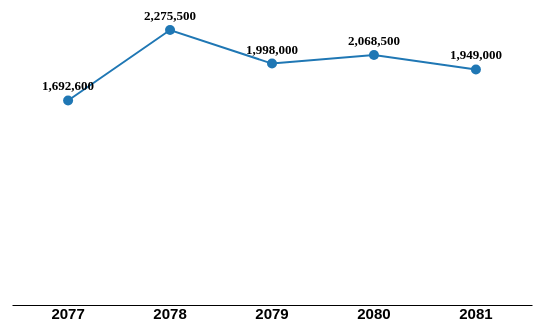
D3 v7 page, settled after 360 driven frames (6 s of simulated time); the page loaded 1 data file(s).


        // Step 1: Load the CSV data
        d3.csv('combined_data.csv').then(function(data) {
            // Step 2: Initialize an empty object to store the sums for each year
            const yearlyData = {};

            // Step 3: Iterate through the data and accumulate the sum for each year
            data.forEach(d => {
                const year = d.year;
                const amount = +d.amount; // Convert Amount to number

                // If the year already exists in the object, add the amount to it
                if (yearlyData[year]) {
                    yearlyData[year] += amount;
                } else {
                    // Otherwise, initialize the sum with the current amount
                    yearlyData[year] = amount;
                }
            });

            // Step 4: Convert the object into an array of objects for easier charting
            const chartData = Object.keys(yearlyData).map(year => ({
                year: year,
                amount: yearlyData[year]
            }));

            // Log the data to check the object format
            console.log(chartData); // This will print the array of objects [{ year: "2020", amount: 250 }, ...]

            // Step 5: Set up SVG dimensions for the chart
            const margin = { top: 50, right: 30, bottom: 60, left: 50 };
            const width = 600 - margin.left - margin.right;
            const height = 400 - margin.top - margin.bottom;

            const svg = d3.select('#chart')
                .attr('width', width + margin.left + margin.right)
                .attr('height', height + margin.top + margin.bottom)
                .append('g')
                .attr('transform', `translate(${margin.left},${margin.top})`);

            // Step 6: Set up the scales for the x-axis and y-axis
            const xScale = d3.scaleBand()
                .domain(chartData.map(d => d.year))
                .range([0, width])
                .padding(0.1);

            const yScale = d3.scaleLinear()
                .domain([0, d3.max(chartData, d => d.amount)])
                .nice()
                .range([height, 0]);

            // Step 7: Define the line generator
            const line = d3.line()
                .x(d => xScale(d.year) + xScale.bandwidth() / 2) // Position in the center of the x-axis
                .y(d => yScale(d.amount));

            // Step 8: Create the line for the chart
            svg.append('path')
                .data([chartData])
                .attr('class', 'line')
                .attr('d', line)
                .attr('fill', 'none')
                .attr('stroke', '#1f77b4')
                .attr('stroke-width', 2);

            // Step 9: Add dots for each point in the line
            svg.selectAll('.dot')
                .data(chartData)
                .enter().append('circle')
                .attr('class', 'dot')
                .attr('cx', d => xScale(d.year) + xScale.bandwidth() / 2)
                .attr('cy', d => yScale(d.amount))
                .attr('r', 5)
                .attr('fill', '#1f77b4');

            // Step 10: Add inline labels (amount values) on each point
            const formatAmount = d3.format(","); 
            svg.selectAll('.label')
                .data(chartData)
                .enter().append('text')
                .attr('class', 'label')
                .attr('x', d => xScale(d.year) + xScale.bandwidth() / 2)
                .attr('y', d => yScale(d.amount) - 10) // Position the label just above the dot
                .attr('text-anchor', 'middle')
                .style('font-size', '13px')
                .style('font-weight', 'bold')
                .text(d => formatAmount(d.amount));

            // Step 11: Add axes to the chart
         

            const xAxis = d3.axisBottom(xScale)
                .tickSize(0); // Hide the tick lines

            const xAxisGroup = svg.append('g')
                .attr('transform', `translate(0,${height})`)
                .call(xAxis);

            xAxisGroup.selectAll('text')
            .style('font-weight', 'bold')
            .style('font-size', '15px')
       

        });
    

### data: combined_data.csv
Roll No, Gender, District, Rank, Apt_BAR, p1, p2, QuotaGroup, QuotaType, phaseNo, valid, amount, admitted, year
12083, Male, Achham, 996, , 2, 8, Open, Open, 1, 1, 600, 0, 2077
625, Male, Achham, 1966, , 5, 1, Reserverd Quota, , 1, 0, 600, 0, 2077
4925, Male, Achham, 302, , 1, 2, Open, Open, 1, 1, 600, 1, 2077
3039, Male, Achham, 1788, , 1, 11, Reserverd Quota, Durgam Chettra, 1, 1, 600, 1, 2077
447, Male, Achham, 2554, , 1, , Reserverd Quota, , 1, 0, 300, 0, 2077
12755, Male, Achham, 2437, , 1, , Reserverd Quota, , 1, 0, 300, 0, 2077
850, Male, Achham, 329, , 1, 2, Open, Open, 1, 1, 600, 1, 2077
1358, Male, Achham, 514, , 1, 2, Open, Open, 1, 1, 600, 0, 2077
4739, Male, Achham, 432, , 1, 2, Open, Open, 1, 1, 900, 0, 2077
994, Male, Achham, 496, , 5, 1, Open, Open, 1, 1, 1800, 0, 2077
994, Male, Achham, 496, , 1, , Reserverd Quota, , 1, 0, 300, 0, 2077
6899, Male, Achham, 5275, , 9, 29, Reserverd Quota, , 1, 0, 600, 0, 2077
6899, Male, Achham, 5275, , 30, , Open, Open, 1, 1, 300, 0, 2077
2644, Male, Achham, 5621, , 2, , Government Sponsored, Government Sponsored Quota, 1, 1, 300, 1, 2077
994, Male, Achham, 496, , 5, , Open, Open, 2, 1, 300, 0, 2077
12083, Male, Achham, 996, , 1, 2, Open, Open, 2, 1, 600, 0, 2077
6899, Male, Achham, 5275, , 30, 28, Open, Open, 2, 1, 600, 0, 2077
6899, Male, Achham, 5275, , 11, 12, Open, Open, 4, 1, 900, 0, 2077
12083, Male, Achham, 996, , 1, , Open, Open, 4, 1, 300, 0, 2077
6642, Female, Arghakhanchi, 3649, , 12, 6, Open, Female Quota, 1, 1, 900, 0, 2077
1848, Female, Arghakhanchi, 3565, , 2, 12, Open, Female Quota, 1, 1, 600, 0, 2077
3917, Female, Arghakhanchi, 5833, , 1, 2, Open, Female Quota, 1, 1, 1200, 0, 2077
7555, Female, Arghakhanchi, 1147, , 9, 10, Open, Female Quota, 1, 1, 1200, 1, 2077
3892, Female, Arghakhanchi, 2612, , 1, 2, Open, Female Quota, 1, 1, 900, 0, 2077
676, Female, Arghakhanchi, 32, , 1, 2, Open, Female Quota, 1, 1, 600, 1, 2077
8443, Female, Arghakhanchi, 4163, , 3, 4, Open, Female Quota, 1, 1, 1500, 0, 2077
7993, Female, Arghakhanchi, 2145, , 3, 4, Open, Female Quota, 1, 1, 900, 0, 2077
3253, Female, Arghakhanchi, 1600, , 1, 2, Open, Female Quota, 1, 1, 600, 0, 2077
3917, Female, Arghakhanchi, 5833, , 30, , Open, Female Quota, 2, 1, 300, 0, 2077
3917, Female, Arghakhanchi, 5833, , 1, 30, Open, Female Quota, 4, 1, 600, 0, 2077
518, Male, Arghakhanchi, 492, , 11, 12, Open, Open, 1, 1, 900, 0, 2077
1826, Male, Arghakhanchi, 178, , 11, 12, Open, Open, 1, 1, 1200, 1, 2077
103, Male, Arghakhanchi, 97, , 1, 2, Open, Open, 1, 1, 600, 1, 2077
4444, Male, Arghakhanchi, 389, , 7, 27, Open, Open, 1, 1, 1200, 0, 2077
2799, Male, Arghakhanchi, 513, , 2, , Open, Open, 1, 1, 300, 0, 2077
3672, Male, Arghakhanchi, 2336, , 29, 30, Open, Open, 1, 1, 600, 0, 2077
6032, Male, Arghakhanchi, 55, , 11, 12, Open, Open, 1, 1, 600, 1, 2077
84, Male, Arghakhanchi, 1593, 1, 1, 11, Reserverd Quota, , 1, 0, 600, 0, 2077
84, Male, Arghakhanchi, 1593, 1, 4, 29, Open, Open, 1, 1, 600, 0, 2077
2551, Male, Arghakhanchi, 1286, , 28, , Open, Open, 1, 1, 300, 0, 2077
1618, Male, Arghakhanchi, 1144, 1, 4, , Open, Open, 1, 1, 600, 0, 2077
4818, Male, Arghakhanchi, 1721, , 29, 27, Open, Open, 1, 1, 600, 0, 2077
751, Male, Arghakhanchi, 183, , 11, 12, Open, Open, 1, 1, 600, 1, 2077
2166, Male, Arghakhanchi, 50, , 11, 12, Open, Open, 1, 1, 600, 1, 2077
2401, Male, Arghakhanchi, 310, , 11, 7, Open, Open, 1, 1, 1200, 1, 2077
8333, Male, Arghakhanchi, 361, , 12, 2, Open, Open, 1, 1, 600, 0, 2077
1701, Male, Arghakhanchi, 3281, , 29, 30, Open, Open, 1, 1, 600, 1, 2077
1207, Male, Arghakhanchi, 1770, , 1, 11, Reserverd Quota, , 1, 0, 600, 0, 2077
3161, Male, Arghakhanchi, 928, , 2, 6, Open, Open, 1, 1, 600, 0, 2077
1603, Male, Arghakhanchi, 3304, , 29, 30, Open, Open, 1, 1, 600, 1, 2077
3143, Male, Arghakhanchi, 1582, , 10, , Open, Open, 1, 1, 300, 0, 2077
2763, Male, Arghakhanchi, 80, , 11, 12, Open, Open, 1, 1, 600, 1, 2077
553, Male, Arghakhanchi, 22, , 1, , Open, Open, 1, 1, 300, 1, 2077
6392, Male, Arghakhanchi, 2492, , 2, , Open, Open, 1, 1, 300, 0, 2077
1701, Male, Arghakhanchi, 3281, , 30, , Open, Open, 2, 1, 300, 1, 2077
1603, Male, Arghakhanchi, 3304, , 30, , Open, Open, 2, 1, 300, 1, 2077
84, Male, Arghakhanchi, 1593, 1, 29, , Open, Open, 2, 1, 300, 0, 2077
518, Male, Arghakhanchi, 492, , 12, , Open, Open, 2, 1, 300, 0, 2077
2763, Male, Arghakhanchi, 80, , 11, , Open, Open, 2, 1, 300, 1, 2077
3368, Male, Arghakhanchi, 2362, , 6, , Open, Open, 2, 1, 300, 0, 2077
... 10,994 more rows